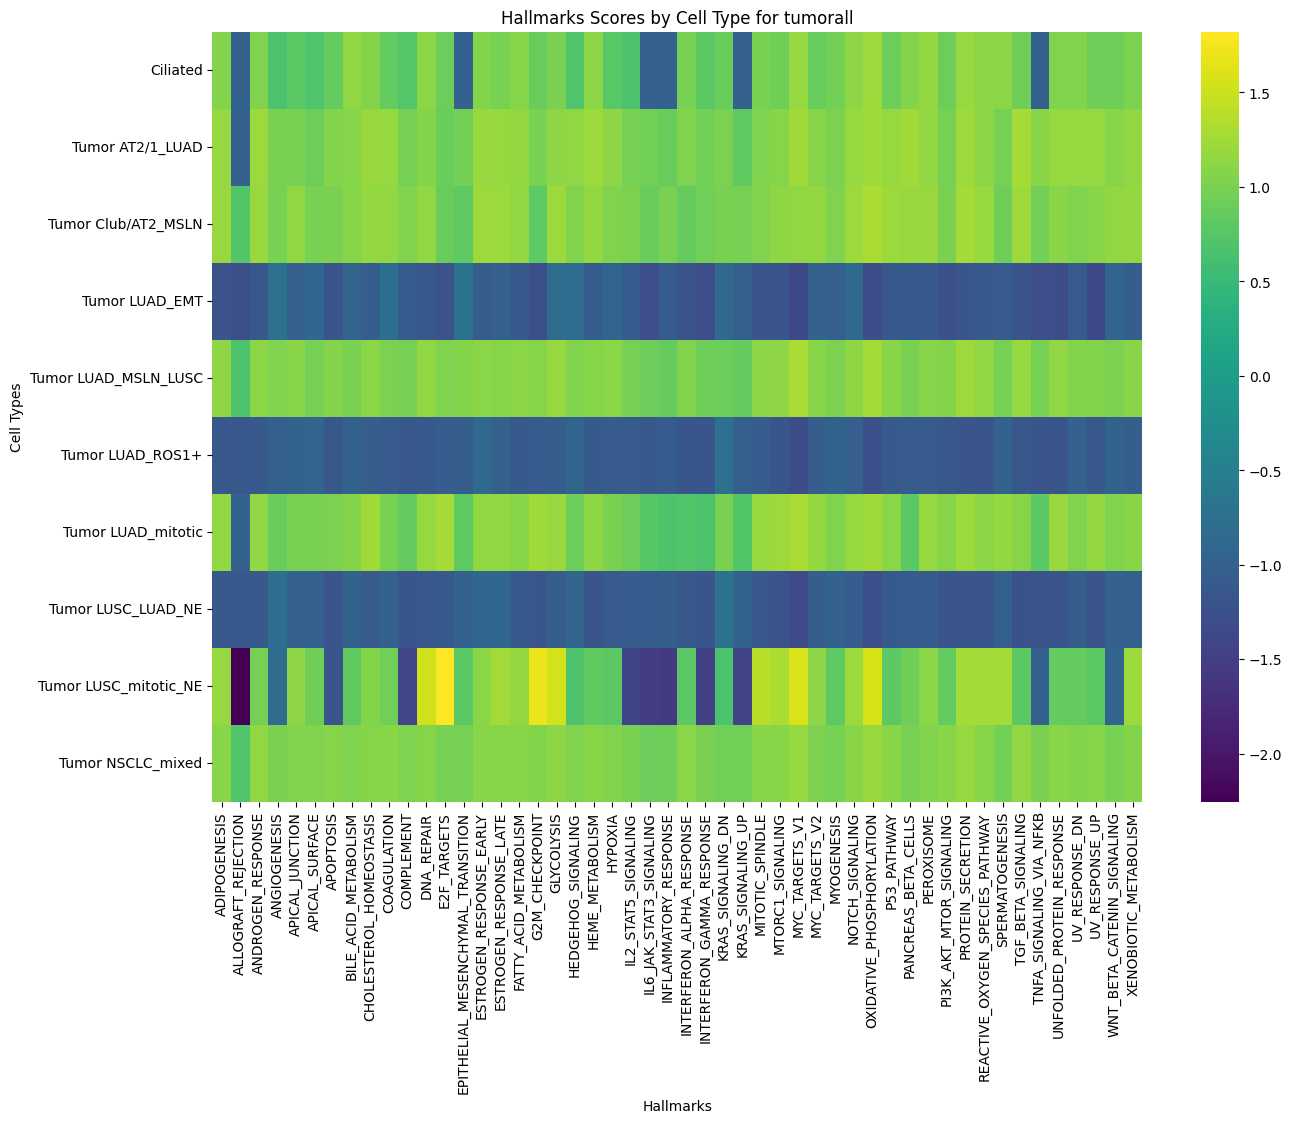

Data behind this chart, as committed beside it:
cell_type, ADIPOGENESIS, ALLOGRAFT_REJECTION, ANDROGEN_RESPONSE, ANGIOGENESIS, APICAL_JUNCTION, APICAL_SURFACE, APOPTOSIS, BILE_ACID_METABOLISM, CHOLESTEROL_HOMEOSTASIS, COAGULATION, COMPLEMENT, DNA_REPAIR, E2F_TARGETS, EPITHELIAL_MESENCHYMAL_TRANSITION, ESTROGEN_RESPONSE_EARLY, ESTROGEN_RESPONSE_LATE, FATTY_ACID_METABOLISM, G2M_CHECKPOINT, GLYCOLYSIS, HEDGEHOG_SIGNALING, HEME_METABOLISM, HYPOXIA, IL2_STAT5_SIGNALING
Ciliated, 1.07, -1.0, 1.045, 0.665, 0.7827, 0.6949, 0.8443, 1.149, 1.067, 0.8477, 0.7278, 1.109, 0.9111, -1.0, 1.059, 0.989, 1.075, 0.8805, 1.006, 0.7033, 1.114, 0.7695, 0.6615
Tumor AT2/1_LUAD, 1.178, -1.0, 1.202, 1.009, 0.9874, 0.9102, 1.071, 1.078, 1.195, 1.182, 0.9668, 1.059, 0.8856, 0.9537, 1.192, 1.185, 1.167, 0.9942, 1.128, 1.149, 1.213, 1.127, 0.9685
Tumor Club/AT2_MSLN, 1.192, 0.7147, 1.193, 0.98, 1.151, 0.9793, 0.9954, 1.081, 1.169, 1.139, 1.055, 1.151, 0.8789, 0.8122, 1.225, 1.207, 1.143, 0.8118, 1.202, 1.047, 1.165, 1.055, 1.012
Tumor LUAD_EMT, -1.234, -1.271, -1.143, -0.7275, -1.035, -0.9053, -1.197, -0.9557, -1.059, -0.7672, -1.087, -1.151, -1.227, -0.7109, -1.085, -1.029, -1.138, -1.279, -0.8132, -0.8164, -1.085, -0.9465, -1.083
Tumor LUAD_MSLN_LUSC, 1.125, 0.6768, 1.117, 1.031, 1.102, 0.9719, 1.068, 0.9946, 1.114, 1.025, 0.9673, 1.142, 1.035, 1.06, 1.109, 1.084, 1.109, 1.088, 1.181, 1.046, 1.08, 1.108, 0.9757
Tumor LUAD_ROS1+, -1.154, -1.144, -1.129, -1.036, -0.996, -0.962, -1.154, -0.9941, -1.053, -1.099, -1.145, -1.132, -1.068, -1.047, -0.89, -0.993, -1.12, -1.091, -1.06, -0.9482, -1.108, -1.103, -1.105
Tumor LUAD_mitotic, 1.143, -1.0, 1.139, 0.8781, 0.997, 0.9994, 1.013, 1.06, 1.241, 0.9788, 0.8668, 1.183, 1.273, 0.8054, 1.15, 1.151, 1.104, 1.24, 1.196, 0.9147, 1.136, 0.9976, 0.9062
Tumor LUSC_LUAD_NE, -1.139, -1.155, -1.137, -0.8145, -1.007, -1.023, -1.196, -0.9827, -1.096, -0.9796, -1.164, -1.147, -1.123, -0.9761, -0.927, -0.9248, -1.128, -1.157, -1.053, -0.9641, -1.175, -1.105, -1.065
Tumor LUSC_mitotic_NE, 1.179, -2.254, 0.9731, -0.8271, 1.122, 0.9171, -1.183, 0.8268, 1.073, 0.9421, -1.409, 1.525, 1.822, 0.7771, 1.12, 1.252, 1.158, 1.709, 1.55, 0.6832, 0.8207, 0.8003, -1.416
Tumor NSCLC_mixed, 1.099, 0.6982, 1.142, 1.003, 1.044, 1.056, 1.087, 1.03, 1.084, 1.091, 1.027, 1.086, 0.9742, 0.9689, 1.093, 1.088, 1.091, 1.067, 1.129, 1.03, 1.101, 1.056, 1
